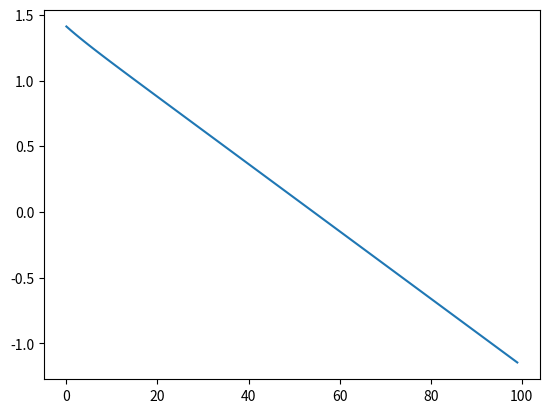

Reproduce this figure in Python.
# minimize f(x) = 1/2 x^T Q x - b^T x using gradient descent
# example to show that what happens if the stepsize is to large/just right/too small

import matplotlib.pyplot as plt
from numpy import *

# generate a random problem instance 
n = 5
A = random.randn(n, n)
Q = dot(A.T, A)
b = random.randn(n)

xopt = dot(linalg.inv(Q), b)

eigenvalues = linalg.eigvals(Q)
M = max(eigenvalues)
m = min(eigenvalues)

# gradient descent

niter = 100
stepsize = 2 / (M + m)
distance = []
xk = zeros(n)  # random.randn(n) # random initializer
for k in range(niter):
    xk = xk - stepsize * (dot(Q, xk) - b)
    distance.append(linalg.norm(xk - xopt))

plt.plot(log(distance))
plt.show()
